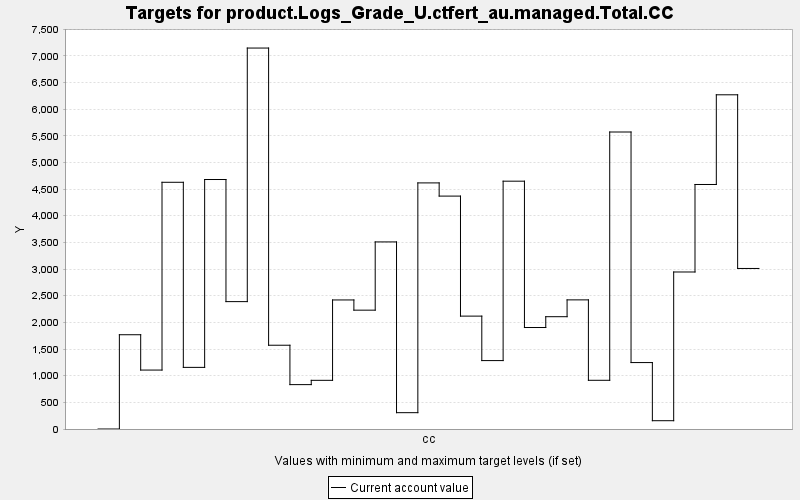

Values plotted in this chart, from the file beside it:
TARGET, PERIOD, YEAR, PERIODWIDTH, MINIMUM, MAXIMUM, MINWEIGHT, MAXWEIGHT, CURRENT, SUMMARY
product.Logs_Grade_U.ctfert_au.managed.T…, 0, 0, 10.0, 0.0, 10000, 1.0, 1.0, 0.0, 0.0
product.Logs_Grade_U.ctfert_au.managed.T…, 1, 10, 10.0, 0.0, 10000, 1.0, 1.0, 1768, 0.0
product.Logs_Grade_U.ctfert_au.managed.T…, 2, 20, 10.0, 0.0, 10000, 1.0, 1.0, 1105, 0.0
product.Logs_Grade_U.ctfert_au.managed.T…, 3, 30, 10.0, 0.0, 10000, 1.0, 1.0, 4627, 0.0
product.Logs_Grade_U.ctfert_au.managed.T…, 4, 40, 10.0, 0.0, 10000, 1.0, 1.0, 1156, 0.0
product.Logs_Grade_U.ctfert_au.managed.T…, 5, 50, 10.0, 0.0, 10000, 1.0, 1.0, 4679, 0.0
product.Logs_Grade_U.ctfert_au.managed.T…, 6, 60, 10.0, 0.0, 10000, 1.0, 1.0, 2389, 0.0
product.Logs_Grade_U.ctfert_au.managed.T…, 7, 70, 10.0, 0.0, 10000, 1.0, 1.0, 7145, 0.0
product.Logs_Grade_U.ctfert_au.managed.T…, 8, 80, 10.0, 0.0, 10000, 1.0, 1.0, 1571, 0.0
product.Logs_Grade_U.ctfert_au.managed.T…, 9, 90, 10.0, 0.0, 10000, 1.0, 1.0, 832.4, 0.0
product.Logs_Grade_U.ctfert_au.managed.T…, 10, 100, 10.0, 0.0, 10000, 1.0, 1.0, 912.9, 0.0
product.Logs_Grade_U.ctfert_au.managed.T…, 11, 110, 10.0, 0.0, 10000, 1.0, 1.0, 2420, 0.0
product.Logs_Grade_U.ctfert_au.managed.T…, 12, 120, 10.0, 0.0, 10000, 1.0, 1.0, 2229, 0.0
product.Logs_Grade_U.ctfert_au.managed.T…, 13, 130, 10.0, 0.0, 10000, 1.0, 1.0, 3509, 0.0
product.Logs_Grade_U.ctfert_au.managed.T…, 14, 140, 10.0, 0.0, 10000, 1.0, 1.0, 306.2, 0.0
product.Logs_Grade_U.ctfert_au.managed.T…, 15, 150, 10.0, 0.0, 10000, 1.0, 1.0, 4616, 0.0
product.Logs_Grade_U.ctfert_au.managed.T…, 16, 160, 10.0, 0.0, 10000, 1.0, 1.0, 4368, 0.0
product.Logs_Grade_U.ctfert_au.managed.T…, 17, 170, 10.0, 0.0, 10000, 1.0, 1.0, 2117, 0.0
product.Logs_Grade_U.ctfert_au.managed.T…, 18, 180, 10.0, 0.0, 10000, 1.0, 1.0, 1283, 0.0
product.Logs_Grade_U.ctfert_au.managed.T…, 19, 190, 10.0, 0.0, 10000, 1.0, 1.0, 4648, 0.0
product.Logs_Grade_U.ctfert_au.managed.T…, 20, 200, 10.0, 0.0, 10000, 1.0, 1.0, 1903, 0.0
product.Logs_Grade_U.ctfert_au.managed.T…, 21, 210, 10.0, 0.0, 10000, 1.0, 1.0, 2106, 0.0
product.Logs_Grade_U.ctfert_au.managed.T…, 22, 220, 10.0, 0.0, 10000, 1.0, 1.0, 2422, 0.0
product.Logs_Grade_U.ctfert_au.managed.T…, 23, 230, 10.0, 0.0, 10000, 1.0, 1.0, 913.6, 0.0
product.Logs_Grade_U.ctfert_au.managed.T…, 24, 240, 10.0, 0.0, 10000, 1.0, 1.0, 5570, 0.0
product.Logs_Grade_U.ctfert_au.managed.T…, 25, 250, 10.0, 0.0, 10000, 1.0, 1.0, 1246, 0.0
product.Logs_Grade_U.ctfert_au.managed.T…, 26, 260, 10.0, 0.0, 10000, 1.0, 1.0, 155.6, 0.0
product.Logs_Grade_U.ctfert_au.managed.T…, 27, 270, 10.0, 0.0, 10000, 1.0, 1.0, 2945, 0.0
product.Logs_Grade_U.ctfert_au.managed.T…, 28, 280, 10.0, 0.0, 10000, 1.0, 1.0, 4586, 0.0
product.Logs_Grade_U.ctfert_au.managed.T…, 29, 290, 10.0, 0.0, 10000, 1.0, 1.0, 6268, 0.0
product.Logs_Grade_U.ctfert_au.managed.T…, 30, 300, 10.0, 0.0, 10000, 1.0, 1.0, 3011, 0.0
